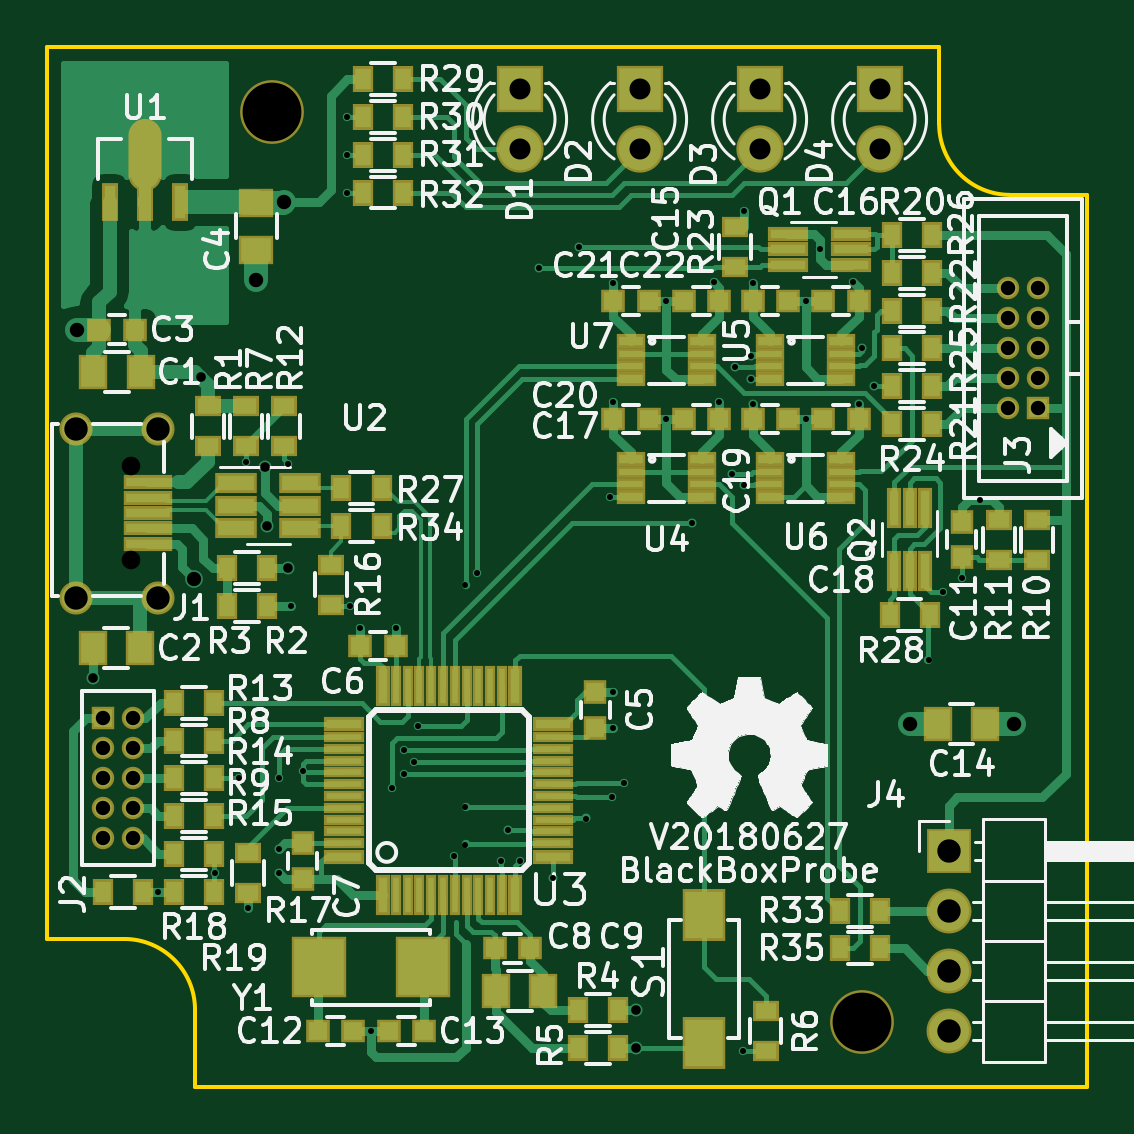
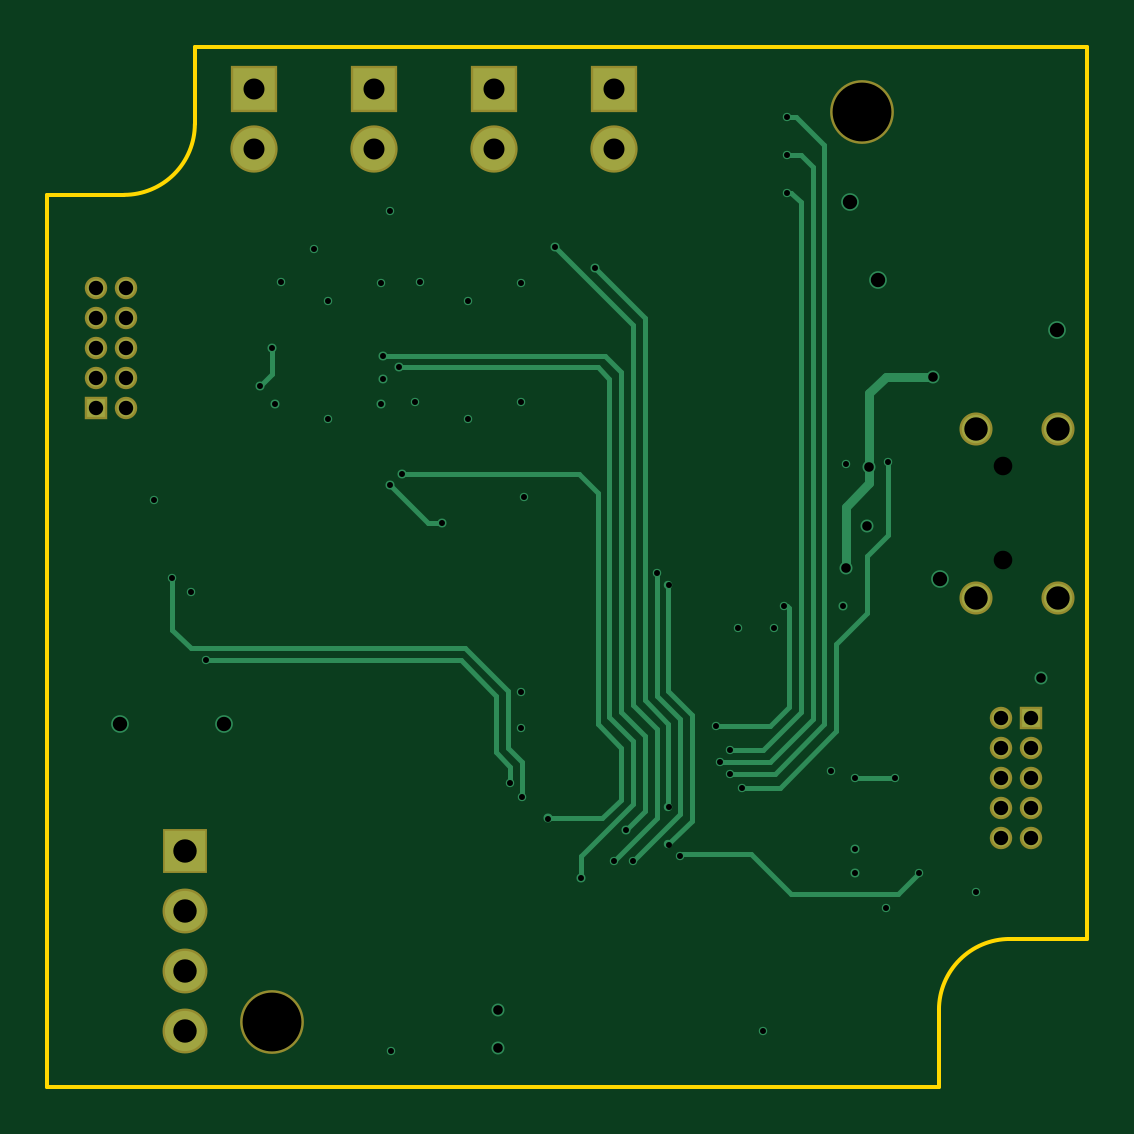
Circuit board: 11 layer files. Board 44.0 x 44.0 mm.
- bottom_copper: blackBoxProbe-B.Cu.gbr (8772 bytes)
- bottom_mask: blackBoxProbe-B.Mask.gbr (1695 bytes)
- bottom_silk: blackBoxProbe-B.SilkS.gbr (473 bytes)
- outline: blackBoxProbe-Edge.Cuts.gbr (1020 bytes)
- top_copper: blackBoxProbe-F.Cu.gbr (42466 bytes)
- top_mask: blackBoxProbe-F.Mask.gbr (8084 bytes)
- top_silk: blackBoxProbe-F.SilkS.gbr (96637 bytes)
- inner_copper: blackBoxProbe-In1.Cu.gbr (80383 bytes)
- inner_copper: blackBoxProbe-In2.Cu.gbr (75907 bytes)
- drill: blackBoxProbe-NPTH.drl (248 bytes)
- drill: blackBoxProbe.drl (2016 bytes)

=== bottom_copper: blackBoxProbe-B.Cu.gbr (8772 bytes, source omitted) ===
=== bottom_mask: blackBoxProbe-B.Mask.gbr ===
%TF.GenerationSoftware,KiCad,Pcbnew,4.0.7-e2-6376~61~ubuntu18.04.1*%
%TF.CreationDate,2018-06-27T21:08:26+02:00*%
%TF.ProjectId,blackBoxProbe,626C61636B426F7850726F62652E6B69,rev?*%
%TF.FileFunction,Soldermask,Bot*%
%FSLAX46Y46*%
G04 Gerber Fmt 4.6, Leading zero omitted, Abs format (unit mm)*
G04 Created by KiCad (PCBNEW 4.0.7-e2-6376~61~ubuntu18.04.1) date Wed Jun 27 21:08:26 2018*
%MOMM*%
%LPD*%
G01*
G04 APERTURE LIST*
%ADD10C,0.150000*%
%ADD11C,2.700000*%
%ADD12C,1.400000*%
%ADD13R,1.900000X1.900000*%
%ADD14O,1.900000X1.900000*%
%ADD15R,2.000000X2.000000*%
%ADD16C,2.000000*%
%ADD17R,0.950000X0.950000*%
%ADD18C,0.950000*%
G04 APERTURE END LIST*
D10*
D11*
X23800000Y-154000000D03*
X48800000Y-192500000D03*
D12*
X18975000Y-167395000D03*
X18975000Y-174545000D03*
X15525000Y-167395000D03*
X15525000Y-174545000D03*
D13*
X52450000Y-185260000D03*
D14*
X52450000Y-187800000D03*
X52450000Y-190340000D03*
X52450000Y-192880000D03*
D15*
X34290000Y-153035000D03*
D16*
X34290000Y-155575000D03*
D15*
X39370000Y-153035000D03*
D16*
X39370000Y-155575000D03*
D15*
X44450000Y-153035000D03*
D16*
X44450000Y-155575000D03*
D15*
X49530000Y-153035000D03*
D16*
X49530000Y-155575000D03*
D17*
X16665000Y-179660000D03*
D18*
X17935000Y-179660000D03*
X16665000Y-180930000D03*
X17935000Y-180930000D03*
X16665000Y-182200000D03*
X17935000Y-182200000D03*
X16665000Y-183470000D03*
X17935000Y-183470000D03*
X16665000Y-184740000D03*
X17935000Y-184740000D03*
D17*
X56235000Y-166540000D03*
D18*
X54965000Y-166540000D03*
X56235000Y-165270000D03*
X54965000Y-165270000D03*
X56235000Y-164000000D03*
X54965000Y-164000000D03*
X56235000Y-162730000D03*
X54965000Y-162730000D03*
X56235000Y-161460000D03*
X54965000Y-161460000D03*
M02*

=== bottom_silk: blackBoxProbe-B.SilkS.gbr ===
%TF.GenerationSoftware,KiCad,Pcbnew,4.0.7-e2-6376~61~ubuntu18.04.1*%
%TF.CreationDate,2018-06-27T21:08:26+02:00*%
%TF.ProjectId,blackBoxProbe,626C61636B426F7850726F62652E6B69,rev?*%
%TF.FileFunction,Legend,Bot*%
%FSLAX46Y46*%
G04 Gerber Fmt 4.6, Leading zero omitted, Abs format (unit mm)*
G04 Created by KiCad (PCBNEW 4.0.7-e2-6376~61~ubuntu18.04.1) date Wed Jun 27 21:08:26 2018*
%MOMM*%
%LPD*%
G01*
G04 APERTURE LIST*
%ADD10C,0.150000*%
G04 APERTURE END LIST*
D10*
M02*

=== outline: blackBoxProbe-Edge.Cuts.gbr ===
%TF.GenerationSoftware,KiCad,Pcbnew,4.0.7-e2-6376~61~ubuntu18.04.1*%
%TF.CreationDate,2018-06-27T21:08:26+02:00*%
%TF.ProjectId,blackBoxProbe,626C61636B426F7850726F62652E6B69,rev?*%
%TF.FileFunction,Profile,NP*%
%FSLAX46Y46*%
G04 Gerber Fmt 4.6, Leading zero omitted, Abs format (unit mm)*
G04 Created by KiCad (PCBNEW 4.0.7-e2-6376~61~ubuntu18.04.1) date Wed Jun 27 21:08:26 2018*
%MOMM*%
%LPD*%
G01*
G04 APERTURE LIST*
%ADD10C,0.150000*%
G04 APERTURE END LIST*
D10*
X20550000Y-192000000D02*
G75*
G03X17550000Y-189000000I-3000000J0D01*
G01*
X52050000Y-154500000D02*
G75*
G03X55050000Y-157500000I3000000J0D01*
G01*
X14300000Y-189000000D02*
X14300000Y-151250000D01*
X17550000Y-189000000D02*
X14300000Y-189000000D01*
X20550000Y-195250000D02*
X20550000Y-192000000D01*
X58300000Y-195250000D02*
X20550000Y-195250000D01*
X58300000Y-157500000D02*
X58300000Y-195250000D01*
X55050000Y-157500000D02*
X58300000Y-157500000D01*
X52050000Y-151250000D02*
X52050000Y-154500000D01*
X14300000Y-151250000D02*
X52050000Y-151250000D01*
M02*

=== top_copper: blackBoxProbe-F.Cu.gbr (42466 bytes, source omitted) ===
=== top_mask: blackBoxProbe-F.Mask.gbr (8084 bytes, source omitted) ===
=== top_silk: blackBoxProbe-F.SilkS.gbr (96637 bytes, source omitted) ===
=== inner_copper: blackBoxProbe-In1.Cu.gbr (80383 bytes, source omitted) ===
=== inner_copper: blackBoxProbe-In2.Cu.gbr (75907 bytes, source omitted) ===
=== drill: blackBoxProbe-NPTH.drl ===
M48
;DRILL file {KiCad 4.0.7-e2-6376~61~ubuntu18.04.1} date Wed Jun 27 21:08:28 2018
;FORMAT={-:-/ absolute / inch / decimal}
FMAT,2
INCH,TZ
T1C0.031
T2C0.098
%
G90
G05
M72
T1
X0.7018Y-6.6524
X0.7018Y-6.8098
T2
X0.937Y-6.063
X1.9213Y-7.5787
T0
M30

=== drill: blackBoxProbe.drl ===
M48
;DRILL file {KiCad 4.0.7-e2-6376~61~ubuntu18.04.1} date Wed Jun 27 21:08:28 2018
;FORMAT={-:-/ absolute / inch / decimal}
FMAT,2
INCH,TZ
T1C0.010
T2C0.016
T3C0.024
T4C0.035
T5C0.039
%
G90
G05
M72
T1
X0.748Y-7.3622
X0.8425Y-7.3307
X0.8819Y-7.1732
X0.8937Y-6.6457
X0.8976Y-7.3898
X0.9488Y-7.1732
X0.9488Y-7.2913
X0.9488Y-7.3307
X0.9646Y-6.6496
X0.9685Y-6.8858
X0.9882Y-7.1614
X1.063Y-6.0709
X1.063Y-6.1339
X1.063Y-6.1969
X1.0669Y-6.8858
X1.0846Y-6.9232
X1.1024Y-7.5945
X1.1378Y-7.189
X1.1437Y-6.9232
X1.1575Y-7.126
X1.1575Y-7.1654
X1.1732Y-7.1457
X1.1811Y-7.0866
X1.2402Y-7.3031
X1.2598Y-6.8504
X1.2598Y-7.2205
X1.2598Y-7.2835
X1.2795Y-6.8307
X1.3189Y-7.311
X1.3307Y-7.2598
X1.3504Y-7.311
X1.3819Y-6.3228
X1.4055Y-7.3386
X1.4488Y-6.2874
X1.4606Y-7.2402
X1.5Y-6.7047
X1.5039Y-7.2047
X1.5059Y-6.3484
X1.5059Y-6.5453
X1.5059Y-7.0295
X1.5059Y-7.0886
X1.5236Y-7.1811
X1.5945Y-6.378
X1.5945Y-6.5748
X1.6378Y-6.748
X1.6732Y-6.3465
X1.6831Y-6.5453
X1.7047Y-6.6654
X1.7087Y-6.4882
X1.7224Y-7.628
X1.7244Y-6.2283
X1.7244Y-6.685
X1.7362Y-6.4685
X1.7362Y-6.5079
X1.7382Y-6.3484
X1.7382Y-6.5492
X1.8268Y-6.378
X1.8268Y-6.5748
X1.8504Y-6.2913
X1.9055Y-6.3465
X1.9154Y-6.5492
X1.9213Y-6.4567
X1.9409Y-6.5197
X2.0315Y-6.9764
X2.0551Y-6.8622
X2.0866Y-6.8386
X2.1181Y-6.7087
T2
X0.6382Y-7.0053
X0.8189Y-6.5039
X0.9252Y-6.6535
X0.9291Y-6.752
X0.9646Y-6.8228
X1.5433Y-7.5591
X1.5433Y-7.622
T3
X0.6122Y-6.4252
X0.6561Y-7.0732
X0.6561Y-7.1232
X0.6561Y-7.1732
X0.6561Y-7.2232
X0.6561Y-7.2732
X0.7061Y-7.0732
X0.7061Y-7.1232
X0.7061Y-7.1732
X0.7061Y-7.2232
X0.7061Y-7.2732
X0.8071Y-6.8406
X0.9114Y-6.3425
X0.9567Y-6.2126
X2.Y-7.0827
X2.164Y-6.3567
X2.164Y-6.4067
X2.164Y-6.4567
X2.164Y-6.5067
X2.164Y-6.5567
X2.1732Y-7.0827
X2.214Y-6.3567
X2.214Y-6.4067
X2.214Y-6.4567
X2.214Y-6.5067
X2.214Y-6.5567
T4
X1.35Y-6.025
X1.35Y-6.125
X1.55Y-6.025
X1.55Y-6.125
X1.75Y-6.025
X1.75Y-6.125
X1.95Y-6.025
X1.95Y-6.125
T5
X0.6112Y-6.5904
X0.6112Y-6.8719
X0.747Y-6.5904
X0.747Y-6.8719
X2.065Y-7.2937
X2.065Y-7.3937
X2.065Y-7.4937
X2.065Y-7.5937
T0
M30

